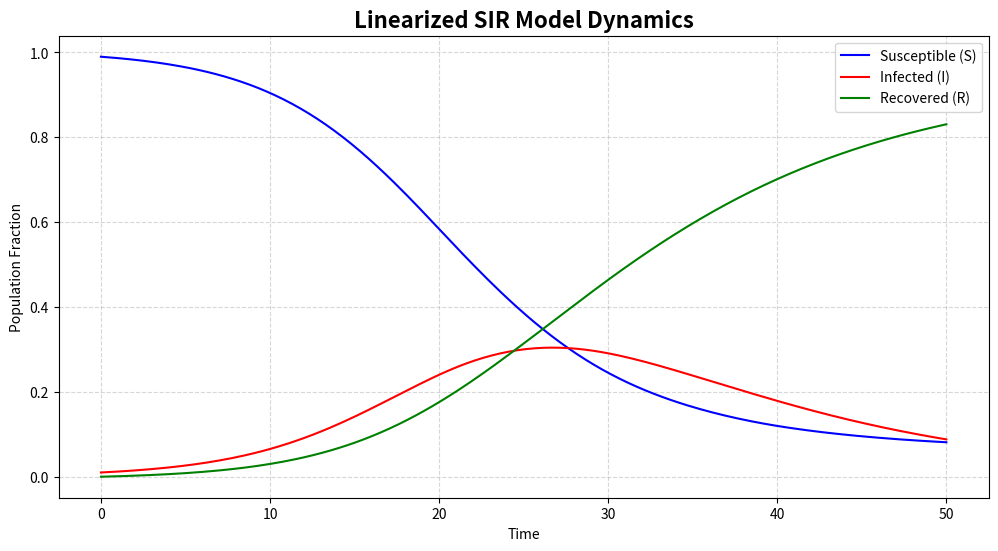

Recreate this plot in Python.
import numpy as np
import matplotlib.pyplot as plt
from scipy.integrate import solve_ivp

# Define the SIR model system of differential equations
def linearized_sir_model(t, y, beta, gamma):
    S, I, R = y
    dSdt = -beta * S * I
    dIdt = beta * S * I - gamma * I
    dRdt = gamma * I
    return [dSdt, dIdt, dRdt]

# Calculate the Jacobian matrix at the disease-free equilibrium (S=1, I=0, R=0)
def jacobian_matrix(beta, gamma):
    # Formed by partial derivatives evaluated at S=1, I=0, R=0
    J = np.array([
        [0, -beta, 0],
        [0, beta - gamma, 0],
        [0, gamma, 0]
    ])
    return J

# Compute eigenvalues of the Jacobian matrix
def compute_eigenvalues(beta, gamma):
    J = jacobian_matrix(beta, gamma)
    eigenvalues = np.linalg.eigvals(J)
    return eigenvalues

# Run baseline simulation
sol = solve_ivp(linearized_sir_model, [0, 50], [0.99, 0.01, 0.0], args=(0.3, 0.1), t_eval=np.linspace(0, 50, 200))
eigenvalues = compute_eigenvalues(0.3, 0.1)

# Plot dynamics over time
plt.figure(figsize=(12, 6))
plt.plot(sol.t, sol.y[0], label='Susceptible (S)', color='blue')
plt.plot(sol.t, sol.y[1], label='Infected (I)', color='red')
plt.plot(sol.t, sol.y[2], label='Recovered (R)', color='green')
plt.title('Linearized SIR Model Dynamics', fontsize=16, fontweight='bold')
plt.xlabel('Time')
plt.ylabel('Population Fraction')
plt.legend()
plt.grid(True, which='both', linestyle='--', alpha=0.5)
plt.show()
